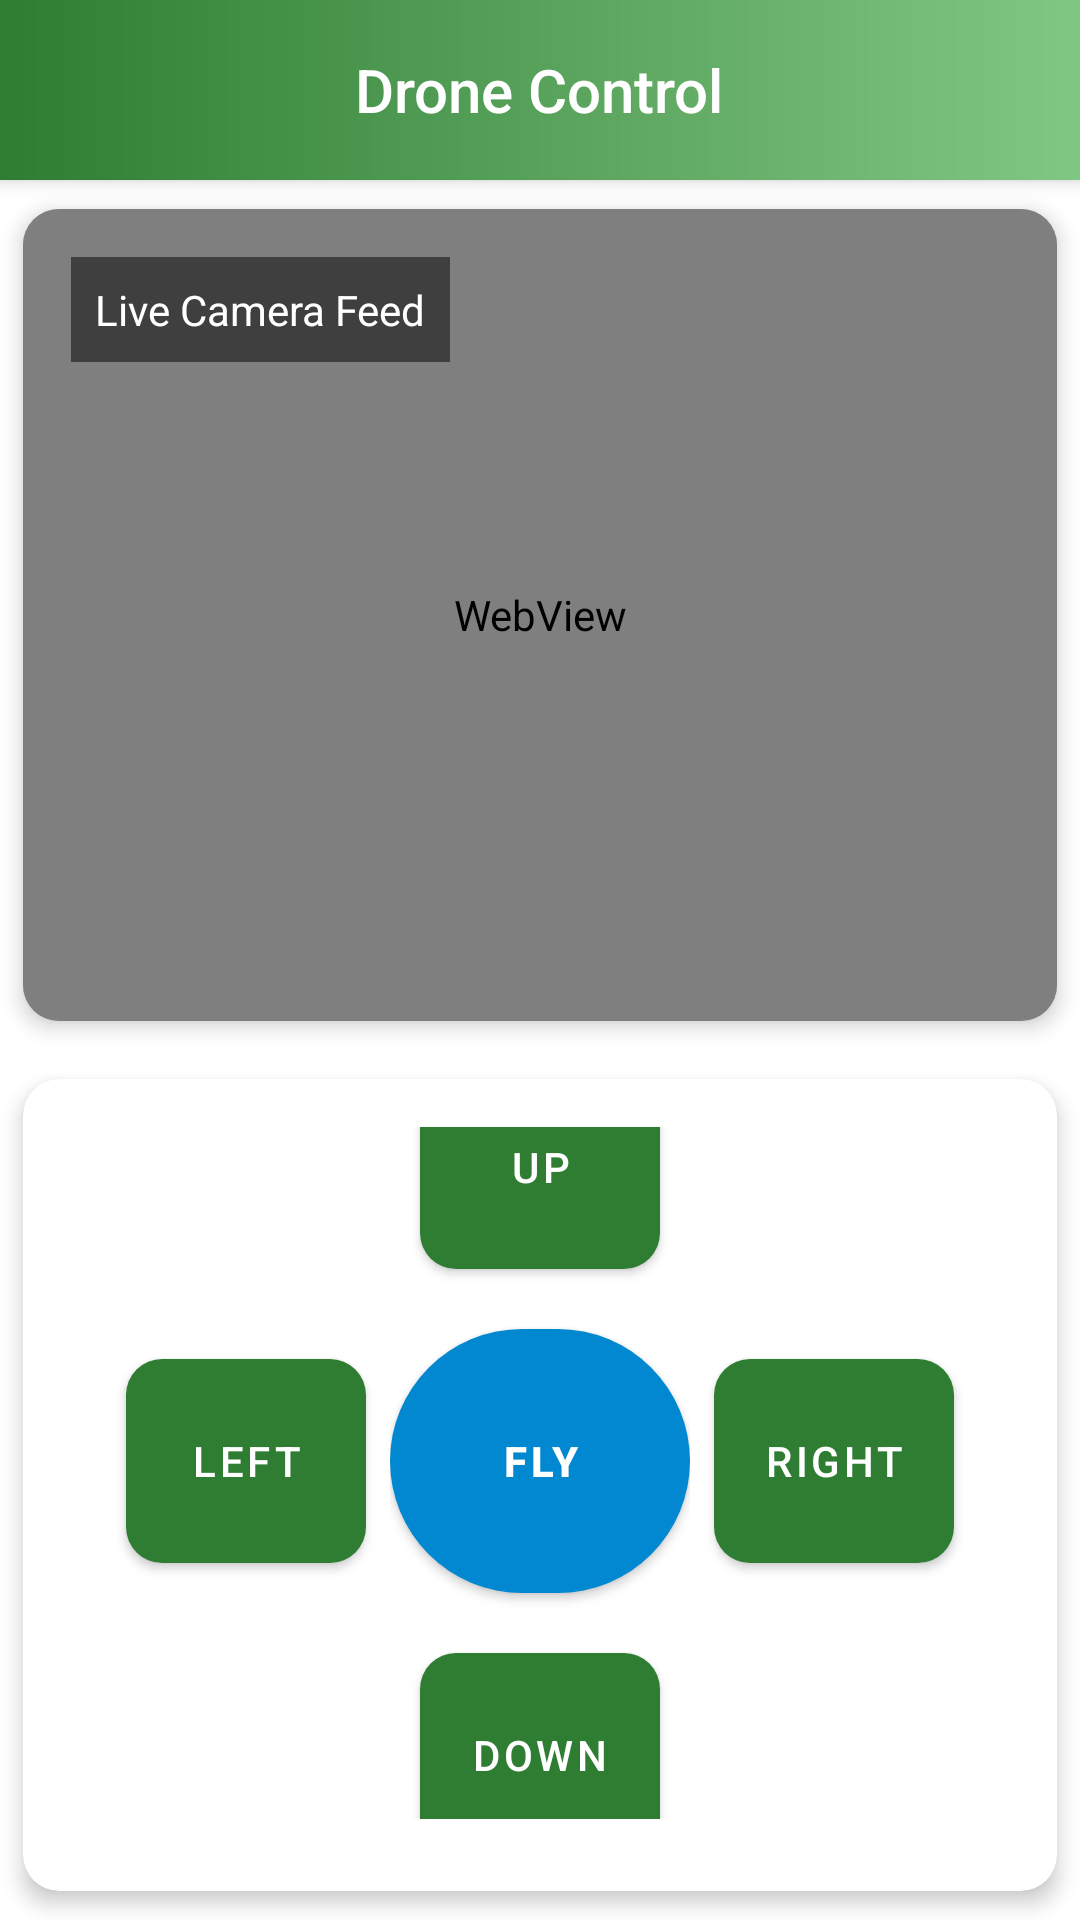

Write the Android layout XML for this screen, with the resource values it uses.
<!-- AndroidManifest.xml: application theme Theme.Agridronee -->
<!-- res/layout/activity_flightcontrol.xml -->
<?xml version="1.0" encoding="utf-8"?>
<LinearLayout
    xmlns:android="http://schemas.android.com/apk/res/android"
    xmlns:app="http://schemas.android.com/apk/res-auto"
    android:layout_width="match_parent"
    android:layout_height="match_parent"
    android:orientation="vertical"
    android:background="@android:color/white">

    
    <RelativeLayout
        android:layout_width="match_parent"
        android:layout_height="60dp"
        android:background="@drawable/header_gradient"
        android:elevation="4dp">

        <TextView
            android:layout_width="wrap_content"
            android:layout_height="wrap_content"
            android:text="Drone Control"
            android:textSize="20sp"
            android:textColor="@android:color/white"
            android:layout_centerInParent="true"
            android:fontFamily="sans-serif-medium"/>

        <ImageButton
            android:id="@+id/btnBack"
            android:layout_width="48dp"
            android:layout_height="48dp"
            android:src="@drawable/ic_back"
            android:background="?attr/selectableItemBackgroundBorderless"
            android:layout_alignParentStart="true"
            android:layout_centerVertical="true"
            android:layout_marginStart="8dp"
            app:tint="@android:color/white"/>
    </RelativeLayout>

    
    <androidx.cardview.widget.CardView
        android:layout_width="match_parent"
        android:layout_height="0dp"
        android:layout_weight="0.5"
        app:cardCornerRadius="12dp"
        app:cardElevation="4dp"
        app:cardUseCompatPadding="true">

        <FrameLayout
            android:id="@+id/cameraPreview"
            android:layout_width="match_parent"
            android:layout_height="match_parent"
            android:background="@android:color/darker_gray">

            <WebView
                android:id="@+id/webView"
                android:layout_width="match_parent"
                android:layout_height="match_parent"
                android:layout_gravity="center" />

            <TextView
                android:layout_width="wrap_content"
                android:layout_height="wrap_content"
                android:text="Live Camera Feed"
                android:textColor="@android:color/white"
                android:background="#80000000"
                android:padding="8dp"
                android:layout_gravity="top|start"
                android:layout_margin="16dp"/>
        </FrameLayout>
    </androidx.cardview.widget.CardView>

    
    <androidx.cardview.widget.CardView
        android:layout_width="match_parent"
        android:layout_height="0dp"
        android:layout_weight="0.5"
        app:cardCornerRadius="12dp"
        app:cardElevation="4dp"
        app:cardUseCompatPadding="true">

        <LinearLayout
            android:layout_width="match_parent"
            android:layout_height="match_parent"
            android:orientation="vertical"
            android:padding="16dp"
            android:gravity="center">

            
            <LinearLayout
                android:layout_width="match_parent"
                android:layout_height="wrap_content"
                android:orientation="horizontal"
                android:gravity="center">

                <com.google.android.material.button.MaterialButton
                    android:id="@+id/btnLeft"
                    android:layout_width="80dp"
                    android:layout_height="80dp"
                    android:text="Left"
                    android:layout_marginEnd="8dp"
                    app:cornerRadius="12dp"
                    app:backgroundTint="@color/deepGreen"/>

                <LinearLayout
                    android:layout_width="wrap_content"
                    android:layout_height="wrap_content"
                    android:orientation="vertical"
                    android:gravity="center">

                    <com.google.android.material.button.MaterialButton
                        android:id="@+id/btnUp"
                        android:layout_width="80dp"
                        android:layout_height="80dp"
                        android:text="Up"
                        android:layout_marginBottom="8dp"
                        app:cornerRadius="12dp"
                        app:backgroundTint="@color/deepGreen"/>

                    <com.google.android.material.button.MaterialButton
                        android:id="@+id/btnFly"
                        android:layout_width="100dp"
                        android:layout_height="100dp"
                        android:text="FLY"
                        android:textStyle="bold"
                        app:cornerRadius="50dp"
                        app:backgroundTint="@color/accentColor"/>

                    <com.google.android.material.button.MaterialButton
                        android:id="@+id/btnDown"
                        android:layout_width="80dp"
                        android:layout_height="80dp"
                        android:text="Down"
                        android:layout_marginTop="8dp"
                        app:cornerRadius="12dp"
                        app:backgroundTint="@color/deepGreen"/>
                </LinearLayout>

                <com.google.android.material.button.MaterialButton
                    android:id="@+id/btnRight"
                    android:layout_width="80dp"
                    android:layout_height="80dp"
                    android:text="Right"
                    android:layout_marginStart="8dp"
                    app:cornerRadius="12dp"
                    app:backgroundTint="@color/deepGreen"/>
            </LinearLayout>

            
            <com.google.android.material.button.MaterialButton
                android:id="@+id/btnSpray"
                android:layout_width="match_parent"
                android:layout_height="wrap_content"
                android:text="SPRAY"
                android:textStyle="bold"
                android:layout_marginTop="16dp"
                app:icon="@drawable/ic_spray"
                app:cornerRadius="12dp"
                app:backgroundTint="@color/softSkyBlue"
                android:paddingVertical="12dp"/>
        </LinearLayout>
    </androidx.cardview.widget.CardView>
</LinearLayout>
<!-- resources referenced by this layout -->
<resources>
  <color name="accentColor">#0288D1</color>
  <color name="deepGreen">#2E7D32</color>
  <color name="softSkyBlue">#4FC3F7</color>
  <!-- drawable header_gradient (drawable) -->
  <shape xmlns:android="http://schemas.android.com/apk/res/android">
      <gradient
          android:startColor="@color/deepGreen"
          android:endColor="@color/lightGreen"
          android:angle="0" />
  </shape>
  <!-- drawable ic_spray (drawable) -->
  <vector xmlns:android="http://schemas.android.com/apk/res/android"
      android:width="24dp"
      android:height="24dp"
      android:viewportWidth="24"
      android:viewportHeight="24">
      <path
          android:fillColor="#FFFFFF"
          android:pathData="M16,4l-4,-4l-4,4l-4,-4v7c0,2.21 1.79,4 4,4v9h8v-9c2.21,0 4,-1.79 4,-4V0L16,4z"/>
  </vector>
  <style name="Theme.Agridronee" parent="Theme.MaterialComponents.DayNight.NoActionBar">
          
          <item name="colorPrimary">@color/deepGreen</item>
          <item name="colorPrimaryVariant">@color/darkGray</item>
          <item name="colorOnPrimary">@color/white</item>
  
          
          <item name="android:windowBackground">@color/earthyBeige</item>
          <item name="android:colorBackground">@color/white</item> 
          <item name="colorOnBackground">@color/black</item>
  
          
          <item name="android:textColorPrimary">@color/black</item>
          <item name="android:textColorSecondary">@color/darkGray</item>
  
          
          <item name="bottomNavigationStyle">@style/TransparentBottomNavigationView</item>
      </style>
  <color name="lightGreen">#81C784</color>
  <color name="darkGray">#A9A9A9</color>
  <color name="white">#FFFFFF</color>
  <color name="earthyBeige">#D9C8A3</color>
  <color name="black">#000000</color>
  <style name="TransparentBottomNavigationView" parent="Widget.MaterialComponents.BottomNavigationView">
          <item name="android:background">@android:color/transparent</item>
          <item name="backgroundTint">@android:color/transparent</item>
          <item name="itemBackground">@android:color/transparent</item>
          <item name="itemIconTint">@android:color/white</item>
          <item name="itemTextColor">@android:color/white</item>
          <item name="itemRippleColor">@android:color/transparent</item>
          <item name="itemActiveIndicatorStyle">@null</item>
      </style>
</resources>
